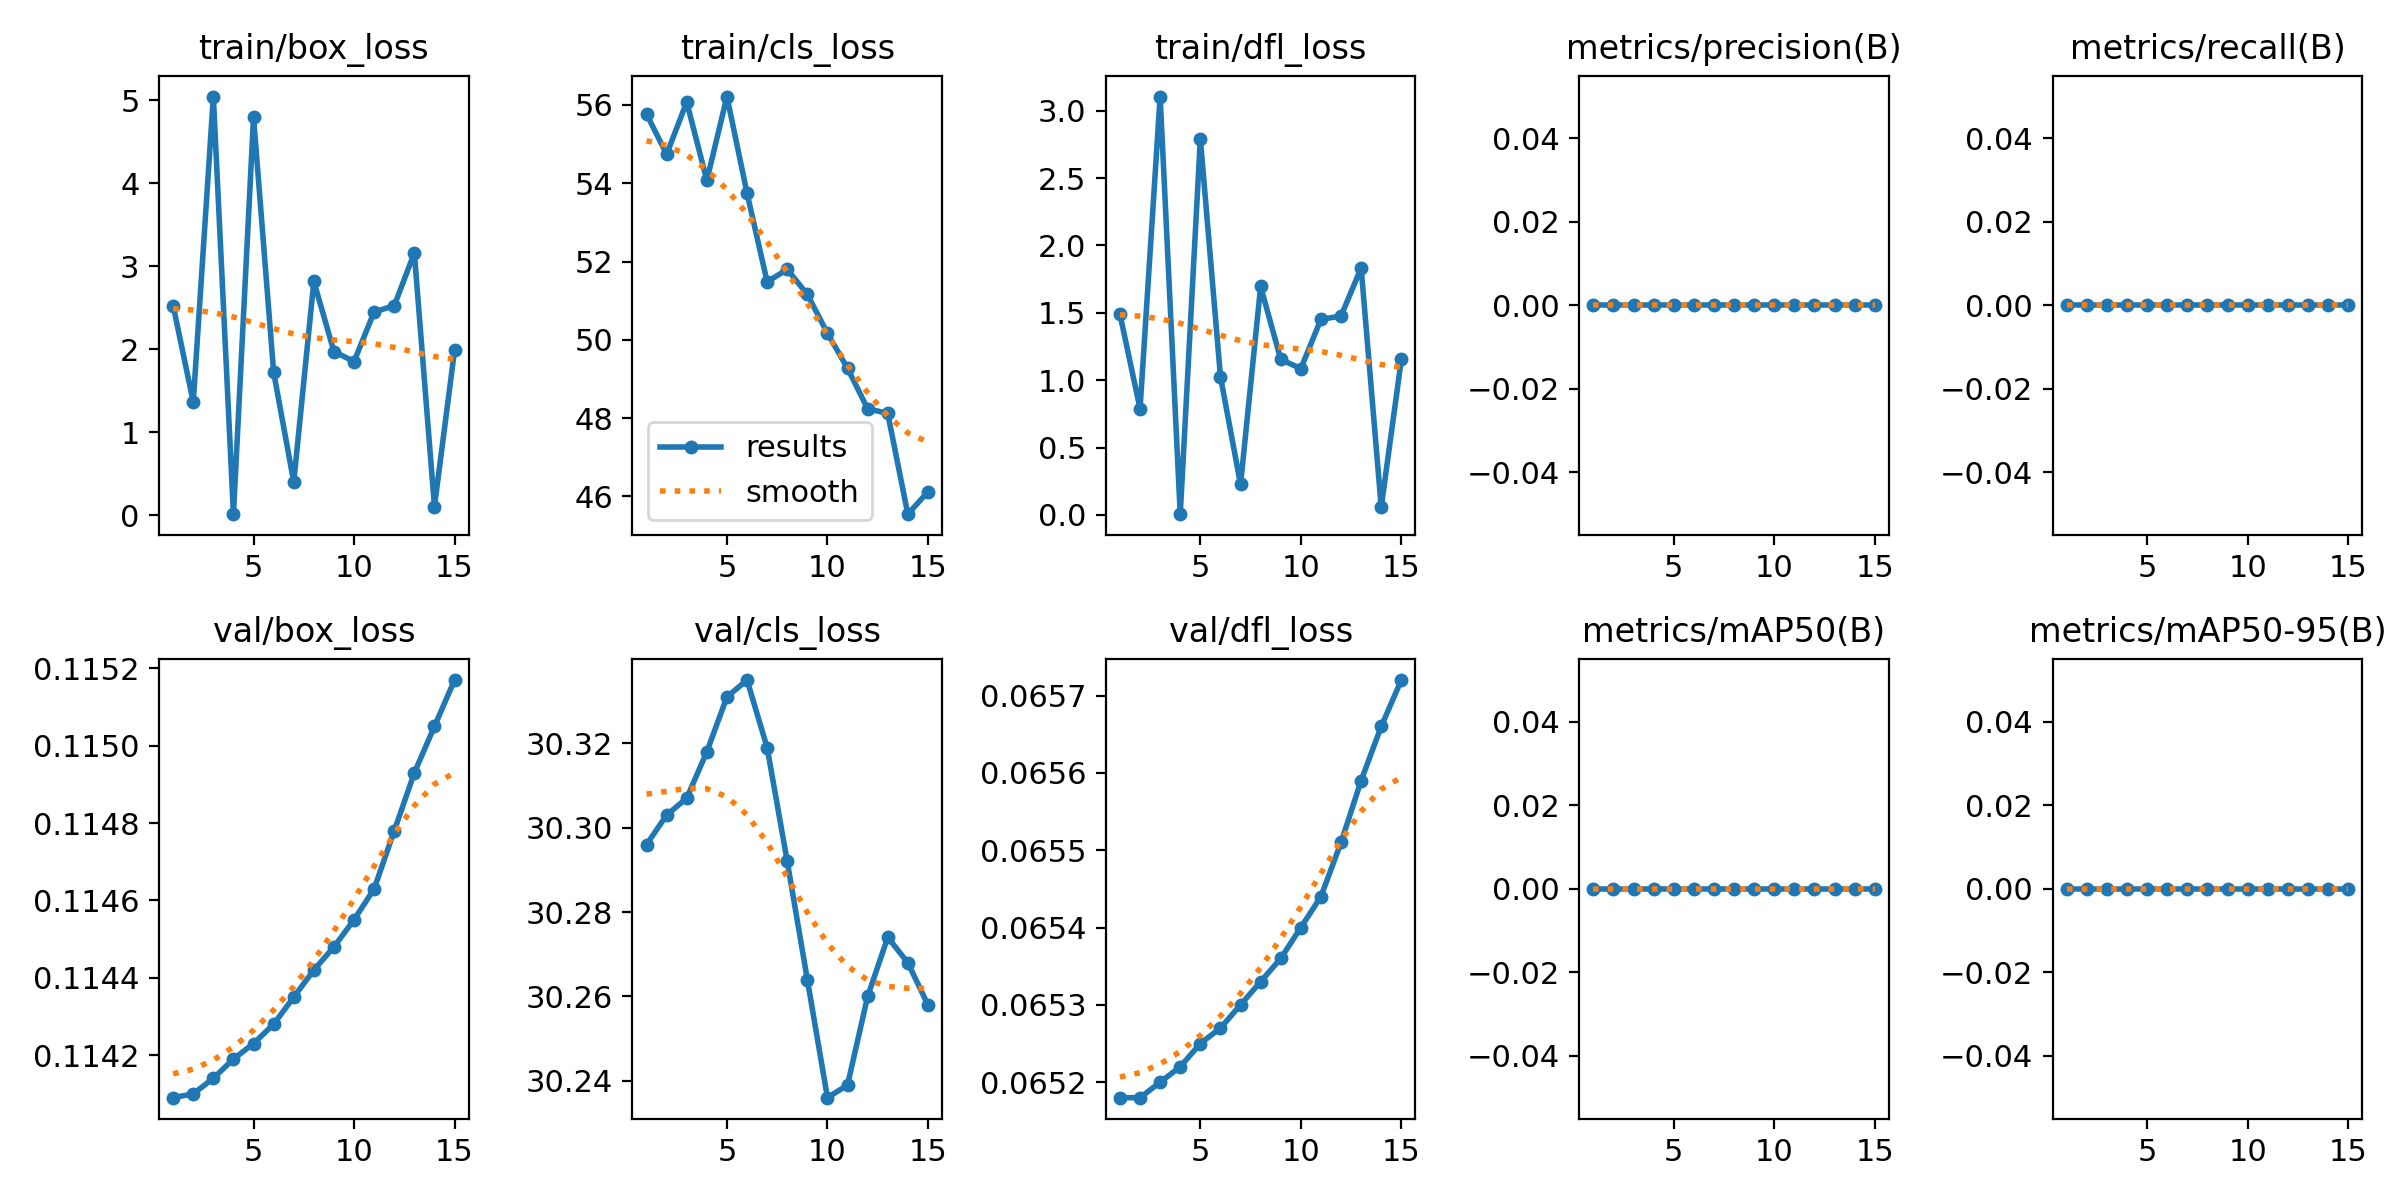

The file beside this chart, header and first rows:
epoch, train/box_loss, train/cls_loss, train/dfl_loss, metrics/precision(B), metrics/recall(B), metrics/mAP50(B), metrics/mAP50-95(B), val/box_loss, val/cls_loss, val/dfl_loss, lr/pg0, lr/pg1, lr/pg2
1, 2.524, 55.77, 1.49, 0, 0, 0, 0, 0.1141, 30.3, 0.06518, 0, 0, 0
2, 1.361, 54.74, 0.7879, 0, 0, 0, 0, 0.1141, 30.3, 0.06518, 1.868e-05, 1.868e-05, 1.868e-05
3, 5.045, 56.07, 3.105, 0, 0, 0, 0, 0.1141, 30.31, 0.0652, 3.472e-05, 3.472e-05, 3.472e-05
4, 0.00996, 54.07, 0.0058, 0, 0, 0, 0, 0.1142, 30.32, 0.06522, 4.812e-05, 4.812e-05, 4.812e-05
5, 4.796, 56.22, 2.792, 0, 0, 0, 0, 0.1142, 30.33, 0.06525, 5.888e-05, 5.888e-05, 5.888e-05
6, 1.722, 53.75, 1.027, 0, 0, 0, 0, 0.1143, 30.34, 0.06527, 6.7e-05, 6.7e-05, 6.7e-05
7, 0.3964, 51.48, 0.2264, 0, 0, 0, 0, 0.1143, 30.32, 0.0653, 7.248e-05, 7.248e-05, 7.248e-05
8, 2.816, 51.8, 1.695, 0, 0, 0, 0, 0.1144, 30.29, 0.06533, 7.532e-05, 7.532e-05, 7.532e-05
9, 1.971, 51.16, 1.154, 0, 0, 0, 0, 0.1145, 30.26, 0.06536, 7.552e-05, 7.552e-05, 7.552e-05
10, 1.85, 50.17, 1.086, 0, 0, 0, 0, 0.1145, 30.24, 0.0654, 7.308e-05, 7.308e-05, 7.308e-05
11, 2.448, 49.27, 1.452, 0, 0, 0, 0, 0.1146, 30.24, 0.06544, 6.8e-05, 6.8e-05, 6.8e-05
12, 2.523, 48.24, 1.476, 0, 0, 0, 0, 0.1148, 30.26, 0.06551, 6.028e-05, 6.028e-05, 6.028e-05
13, 3.16, 48.12, 1.833, 0, 0, 0, 0, 0.1149, 30.27, 0.06559, 4.992e-05, 4.992e-05, 4.992e-05
14, 0.1011, 45.55, 0.05797, 0, 0, 0, 0, 0.115, 30.27, 0.06566, 3.692e-05, 3.692e-05, 3.692e-05
15, 1.985, 46.12, 1.154, 0, 0, 0, 0, 0.1152, 30.26, 0.06572, 2.128e-05, 2.128e-05, 2.128e-05
